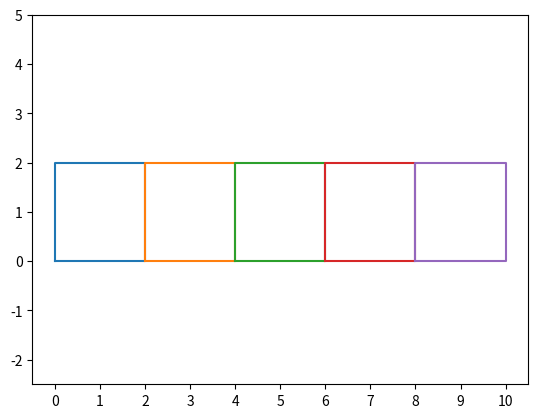

Write the Python code that produced this figure.
import matplotlib.pyplot as plt

# uncomment the altered coord list to see the effect of the change
coord = [[ [ 0, 0 ], [ 2, 0 ], [ 2, 2 ], [ 0, 2 ] ], 
         [ [ 2, 0 ], [ 4, 0 ], [ 4, 2 ], [ 2, 2 ] ], 
         [ [ 4, 0 ], [ 6, 0 ], [ 6, 2 ], [ 4, 2 ] ],
         # [ [ 4, 0 ], [ 6, 0 ], [ 6, 2 ], [ 5, 3 ], [ 4, 2 ] ],
         [ [ 6, 0 ], [ 8, 0 ], [ 8, 2 ], [ 6, 2 ] ],
         [ [ 8, 0 ], [ 10,0 ], [ 10, 2 ], [ 8, 2 ] ]]

# repeat the first point to create a 'closed loop'
for sublist in coord:
    sublist.append(sublist[0]) 

for i in range(len(coord)):
    xs, ys = zip(*coord[i]) #create lists of x and y values   
    # plt.xlim(-2.5, 15) 
    plt.xticks(range(-2, 15, 1))
    plt.ylim(-2.5, 5) 
    plt.plot(xs,ys) 
plt.show()






